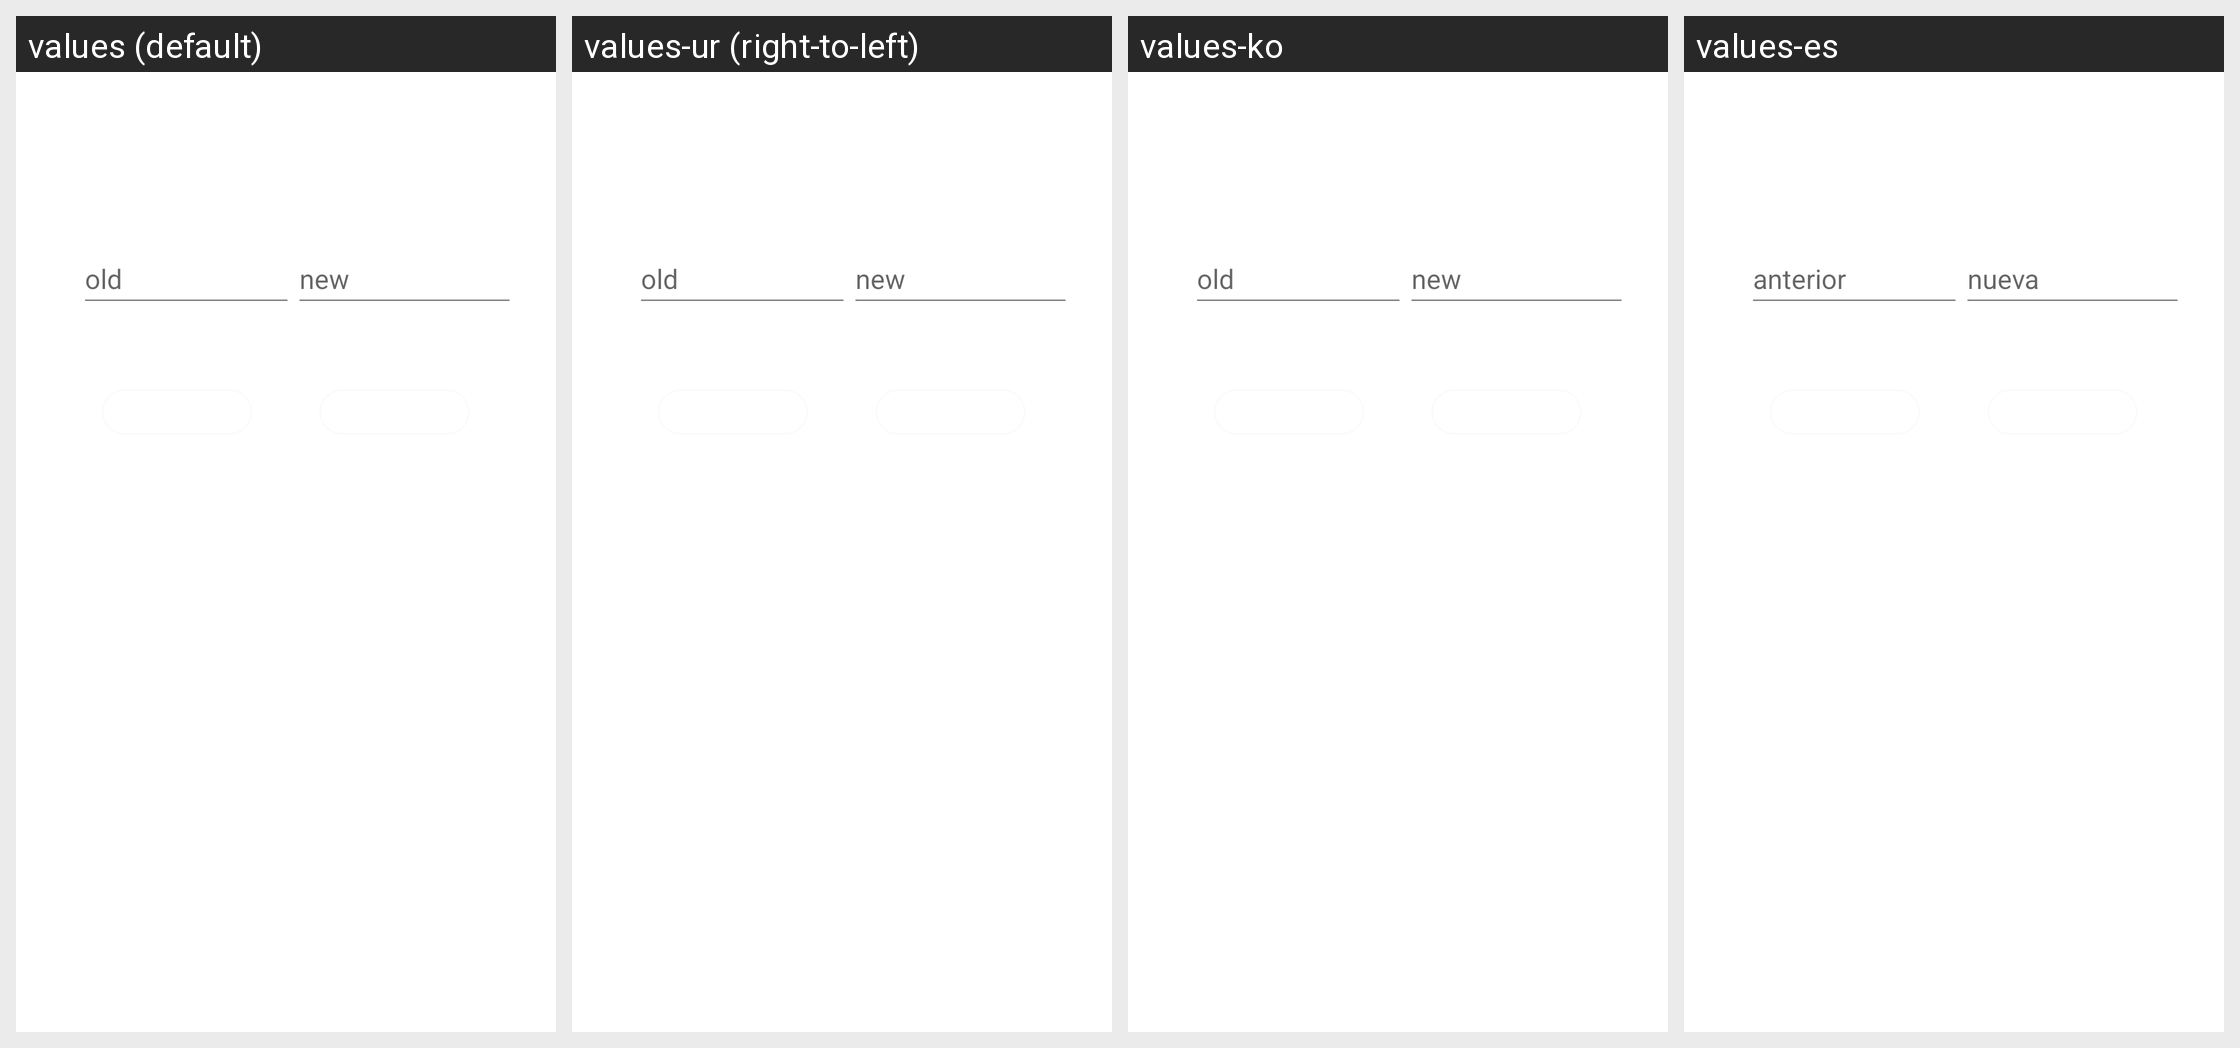

Here is an Android app screen in its default locale and in the app's own translations. Write out the translated-string differences for the strings that appear on this screen.
Android screen res/layout/dialog_new_pwd_layout.xml rendered under 4 locales, left to right: values (default), values-ur (right-to-left), values-ko, values-es. Device: Nexus 5 (rendered at 1080×1920; each locale shown at half size, 540×960, under a caption strip naming it); theme AppTheme.
Other locales in the repository, not shown: values-af, values-am, values-ar, values-as, values-az, values-be, values-bg, values-bn, values-bs, values-ca, values-cs, values-da, values-de, values-el, values-en-rAU, values-en-rCA, values-en-rGB, values-en-rXC, values-es-rUS, values-et, values-eu, values-fa, values-fi, values-fr, values-fr-rCA, values-gl, values-gu, values-hi, values-hr, values-hu, values-hy, values-in, values-is, values-it, values-iw, values-ja, values-ka, values-kk, values-km, values-kn, values-ky, values-lo, values-lt, values-lv, values-mk, values-ml, values-mn, values-mr, values-ms, values-my, values-nb, values-ne, values-nl, values-or, values-pa, values-pl, values-pt, values-pt-rBR, values-pt-rPT, values-ro, values-ru, values-si, values-sk, values-sl, values-sq, values-sr, values-sv, values-sw, values-ta, values-te, values-th, values-tl, values-tr, values-uk, values-uz, values-vi, values-zh, values-zh-rCN, values-zh-rHK, values-zh-rTW, values-zu.
Strings drawn on this screen, with the default value and each locale's value (text and hints the layout hard-codes, and strings that could not be matched under every locale, appear in the picture but are not listed):

passwd_old
  values: old
  values-ur: old  [not translated; the default value is used]
  values-ko: old  [not translated; the default value is used]
  values-es: anterior

passwd_new
  values: new
  values-ur: new  [not translated; the default value is used]
  values-ko: new  [not translated; the default value is used]
  values-es: nueva
